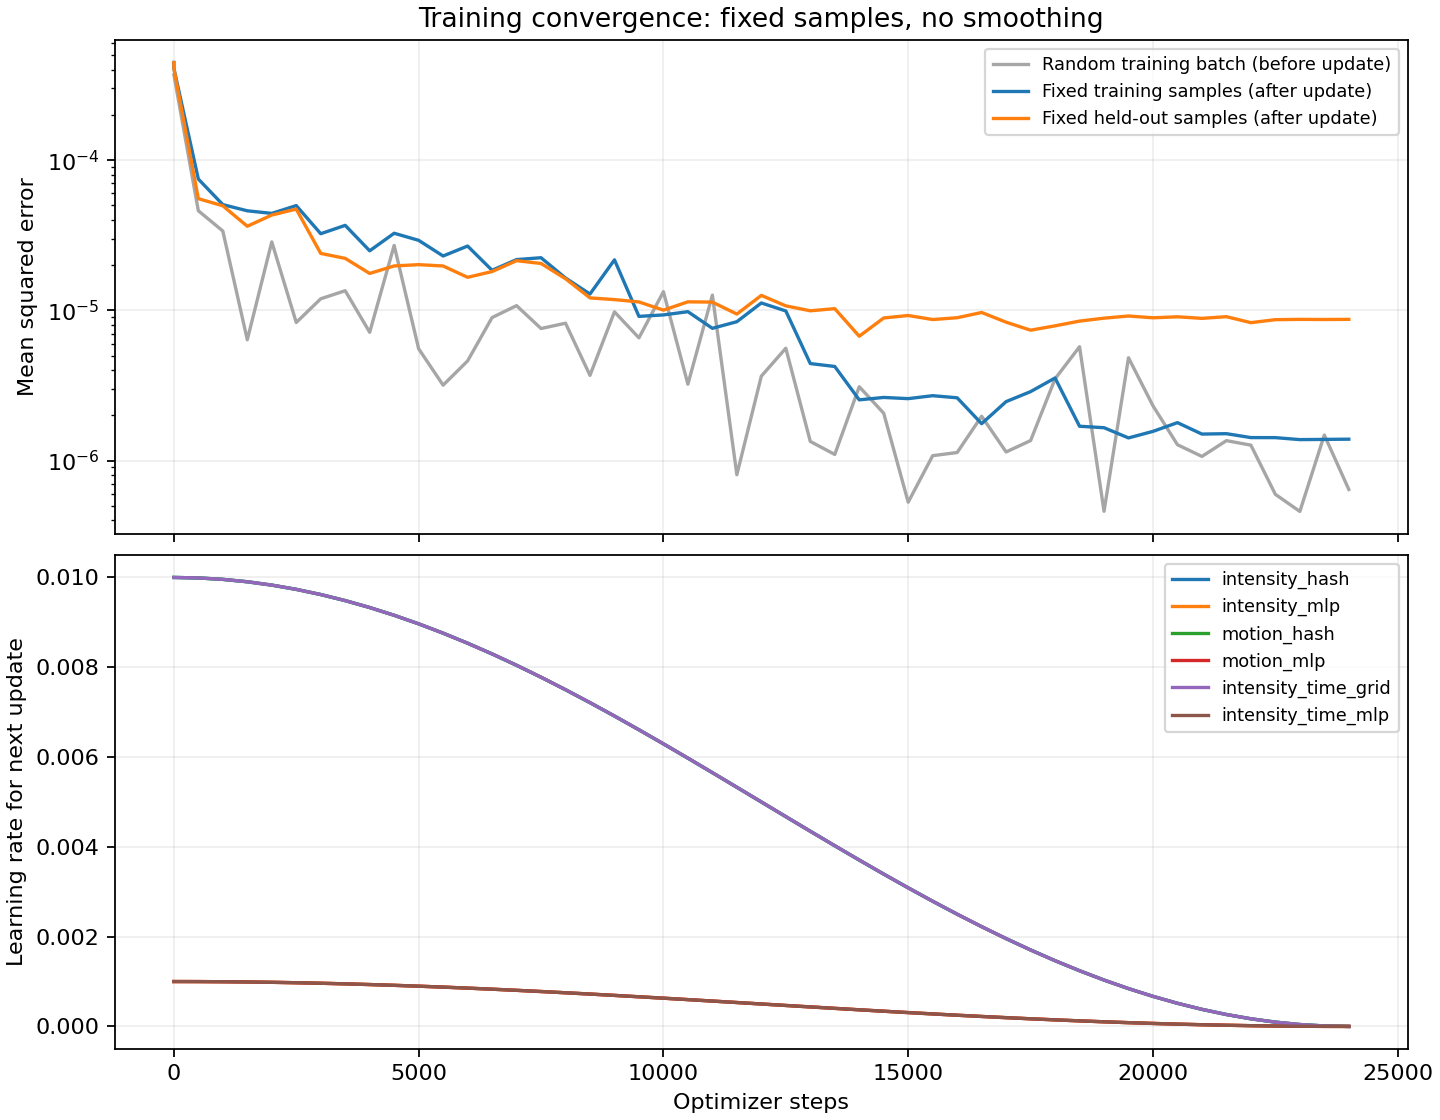

The data file committed next to this chart (first rows):
step, batch_mse, temporal_l2, total_loss, fixed_training_mse, fixed_validation_mse, elapsed_seconds, next_lr_intensity_hash, next_lr_intensity_mlp, next_lr_motion_hash, next_lr_motion_mlp, next_lr_intensity_time_grid, next_lr_intensity_time_mlp
0, , , , 0.0004472, 0.0004462, 0.07202, 0.01, 0.001, 0.01, 0.001, 0.01, 0.001
1, 0.0003699, 0.0, 0.0003699, 0.0004075, 0.0004075, 1.461, 0.01, 0.001, 0.01, 0.001, 0.01, 0.001
500, 4.6050507080508396e-05, 0.0, 4.6050507080508396e-05, 7.486358911981535e-05, 5.542086966684857e-05, 23.19, 0.009989, 0.0009989, 0.009989, 0.0009989, 0.009989, 0.0009989
1000, 3.375630694790743e-05, 0.0, 3.375630694790743e-05, 5.0587670762869546e-05, 4.970486879067101e-05, 45.02, 0.009957, 0.0009957, 0.009957, 0.0009957, 0.009957, 0.0009957
1500, 6.37524135527201e-06, 0.0, 6.37524135527201e-06, 4.601715271341118e-05, 3.631227095284573e-05, 67.14, 0.009904, 0.0009904, 0.009904, 0.0009904, 0.009904, 0.0009904
2000, 2.8568110792548396e-05, 0.0, 2.8568110792548396e-05, 4.422280467842815e-05, 4.311482056950314e-05, 89.66, 0.00983, 0.000983, 0.00983, 0.000983, 0.00983, 0.000983
2500, 8.305351911985781e-06, 0.0, 8.305351911985781e-06, 4.9839443392955444e-05, 4.724054808002139e-05, 111.9, 0.009735, 0.0009735, 0.009735, 0.0009735, 0.009735, 0.0009735
3000, 1.1945879123231862e-05, 0.0, 1.1945879123231862e-05, 3.238533316123724e-05, 2.3943651498047565e-05, 133.7, 0.009619, 0.0009619, 0.009619, 0.0009619, 0.009619, 0.0009619
3500, 1.3515683349396568e-05, 0.0, 1.3515683349396568e-05, 3.681118413542473e-05, 2.219458323318994e-05, 155.8, 0.009484, 0.0009484, 0.009484, 0.0009484, 0.009484, 0.0009484
4000, 7.147644282667898e-06, 0.0, 7.147644282667898e-06, 2.4923291319650642e-05, 1.7615256008821523e-05, 178, 0.00933, 0.000933, 0.00933, 0.000933, 0.00933, 0.000933
4500, 2.707976454985328e-05, 0.0, 2.707976454985328e-05, 3.2614929854292004e-05, 1.9758403202202027e-05, 200.4, 0.009157, 0.0009157, 0.009157, 0.0009157, 0.009157, 0.0009157
5000, 5.5534837883897126e-06, 0.0, 5.5534837883897126e-06, 2.926449787857805e-05, 2.0155633037283274e-05, 222.7, 0.008967, 0.0008967, 0.008967, 0.0008967, 0.008967, 0.0008967
5500, 3.1778890843270347e-06, 0.0, 3.1778890843270347e-06, 2.3015569993014782e-05, 1.9747506971564812e-05, 244.9, 0.008759, 0.0008759, 0.008759, 0.0008759, 0.008759, 0.0008759
6000, 4.606839866028167e-06, 0.0, 4.606839866028167e-06, 2.6809429809788723e-05, 1.6598128596740765e-05, 267.3, 0.008536, 0.0008536, 0.008536, 0.0008536, 0.008536, 0.0008536
6500, 8.955649718700442e-06, 0.0, 8.955649718700442e-06, 1.8489212860160645e-05, 1.8132347211285156e-05, 289.5, 0.008297, 0.0008297, 0.008297, 0.0008297, 0.008297, 0.0008297
7000, 1.0752739399322309e-05, 0.0, 1.0752739399322309e-05, 2.177859434758005e-05, 2.1422518671689713e-05, 311.7, 0.008044, 0.0008044, 0.008044, 0.0008044, 0.008044, 0.0008044
7500, 7.569770787085872e-06, 0.0, 7.569770787085872e-06, 2.24109505813653e-05, 2.0524040445411416e-05, 334.2, 0.007778, 0.0007778, 0.007778, 0.0007778, 0.007778, 0.0007778
8000, 8.214924491767306e-06, 0.0, 8.214924491767306e-06, 1.6417898374575132e-05, 1.6244103576949205e-05, 356.6, 0.0075, 0.00075, 0.0075, 0.00075, 0.0075, 0.00075
8500, 3.693417056638282e-06, 0.0, 3.693417056638282e-06, 1.2847899267237097e-05, 1.2110009806775176e-05, 378.7, 0.007211, 0.0007211, 0.007211, 0.0007211, 0.007211, 0.0007211
9000, 9.775671969691757e-06, 0.0, 9.775671969691757e-06, 2.1704089162019545e-05, 1.1795267195218408e-05, 400.9, 0.006913, 0.0006913, 0.006913, 0.0006913, 0.006913, 0.0006913
9500, 6.562557246070355e-06, 0.0, 6.562557246070355e-06, 9.120236852792276e-06, 1.1379838372027761e-05, 423.2, 0.006607, 0.0006607, 0.006607, 0.0006607, 0.006607, 0.0006607
10000, 1.3315651813172735e-05, 0.0, 1.3315651813172735e-05, 9.325875909275915e-06, 1.003633430614889e-05, 445.7, 0.006294, 0.0006294, 0.006294, 0.0006294, 0.006294, 0.0006294
10500, 3.225326508982107e-06, 0.0, 3.225326508982107e-06, 9.802277532033718e-06, 1.1397740837381614e-05, 468.1, 0.005975, 0.0005975, 0.005975, 0.0005975, 0.005975, 0.0005975
11000, 1.263758895220235e-05, 0.0, 1.263758895220235e-05, 7.59381060192004e-06, 1.1351855206223235e-05, 490.7, 0.005653, 0.0005653, 0.005653, 0.0005653, 0.005653, 0.0005653
11500, 8.049829602896352e-07, 0.0, 8.049829602896352e-07, 8.405821641407865e-06, 9.448514711639892e-06, 512.8, 0.005327, 0.0005327, 0.005327, 0.0005327, 0.005327, 0.0005327
12000, 3.6478541005635634e-06, 0.0, 3.6478541005635634e-06, 1.1202287245033776e-05, 1.2582642698921442e-05, 535.4, 0.005, 0.0005, 0.005, 0.0005, 0.005, 0.0005
12500, 5.5965051615203265e-06, 0.0, 5.5965051615203265e-06, 9.911086342818277e-06, 1.0716070819741133e-05, 558.2, 0.004673, 0.0004673, 0.004673, 0.0004673, 0.004673, 0.0004673
13000, 1.3411818144959398e-06, 0.0, 1.3411818144959398e-06, 4.424378094595016e-06, 9.936316564430173e-06, 581.2, 0.004347, 0.0004347, 0.004347, 0.0004347, 0.004347, 0.0004347
13500, 1.098524307963089e-06, 0.0, 1.098524307963089e-06, 4.231218936838533e-06, 1.0266461654254134e-05, 604, 0.004025, 0.0004025, 0.004025, 0.0004025, 0.004025, 0.0004025
14000, 3.103585640928941e-06, 0.0, 3.103585640928941e-06, 2.5372175379755054e-06, 6.727968342068307e-06, 626.8, 0.003706, 0.0003706, 0.003706, 0.0003706, 0.003706, 0.0003706
14500, 2.06542404157517e-06, 0.0, 2.06542404157517e-06, 2.6325131868731707e-06, 8.899288205264249e-06, 649.5, 0.003393, 0.0003393, 0.003393, 0.0003393, 0.003393, 0.0003393
15000, 5.286302666718257e-07, 0.0, 5.286302666718257e-07, 2.5841518227233734e-06, 9.244189417688282e-06, 671.9, 0.003087, 0.0003087, 0.003087, 0.0003087, 0.003087, 0.0003087
15500, 1.0780843240354443e-06, 0.0, 1.0780843240354443e-06, 2.7039890512761303e-06, 8.688339181965155e-06, 694.6, 0.002789, 0.0002789, 0.002789, 0.0002789, 0.002789, 0.0002789
16000, 1.1316421932860976e-06, 0.0, 1.1316421932860976e-06, 2.6178727777660792e-06, 8.932499839971442e-06, 717, 0.0025, 0.00025, 0.0025, 0.00025, 0.0025, 0.00025
16500, 1.973044163605664e-06, 0.0, 1.973044163605664e-06, 1.7608243094214846e-06, 9.68232938147083e-06, 739.5, 0.002222, 0.0002222, 0.002222, 0.0002222, 0.002222, 0.0002222
17000, 1.1415662584113306e-06, 0.0, 1.1415662584113306e-06, 2.4691686978533385e-06, 8.344625072012124e-06, 761.5, 0.001956, 0.0001956, 0.001956, 0.0001956, 0.001956, 0.0001956
17500, 1.3586643490270944e-06, 0.0, 1.3586643490270944e-06, 2.8781006091899882e-06, 7.3796364282634646e-06, 784.2, 0.001703, 0.0001703, 0.001703, 0.0001703, 0.001703, 0.0001703
18000, 3.5006798952963436e-06, 0.0, 3.5006798952963436e-06, 3.5466445652417274e-06, 7.889317187350392e-06, 806.7, 0.001464, 0.0001464, 0.001464, 0.0001464, 0.001464, 0.0001464
18500, 5.7278475651401095e-06, 0.0, 5.7278475651401095e-06, 1.69271529197475e-06, 8.483165935541164e-06, 829.6, 0.001241, 0.0001241, 0.001241, 0.0001241, 0.001241, 0.0001241
19000, 4.595721065925318e-07, 0.0, 4.595721065925318e-07, 1.655048217860073e-06, 8.874374783181694e-06, 852.1, 0.001033, 0.0001033, 0.001033, 0.0001033, 0.001033, 0.0001033
19500, 4.836867447011173e-06, 0.0, 4.836867447011173e-06, 1.4153497332862966e-06, 9.172579093860765e-06, 874.3, 0.0008427, 8.426519384872717e-05, 0.0008427, 8.426519384872717e-05, 0.0008427, 8.426519384872717e-05
20000, 2.314555104021565e-06, 0.0, 2.314555104021565e-06, 1.5647045373121868e-06, 8.924842199990486e-06, 896.3, 0.0006699, 6.698729810778054e-05, 0.0006699, 6.698729810778054e-05, 0.0006699, 6.698729810778054e-05
20500, 1.2755785974150058e-06, 0.0, 1.2755785974150058e-06, 1.7888930186059704e-06, 9.061221023596364e-06, 918.7, 0.0005156, 5.156362923365574e-05, 0.0005156, 5.156362923365574e-05, 0.0005156, 5.156362923365574e-05
21000, 1.0656269751052605e-06, 0.0, 1.0656269751052605e-06, 1.5011448434673691e-06, 8.848924918547436e-06, 941.1, 0.0003806, 3.806023374435659e-05, 0.0003806, 3.806023374435659e-05, 0.0003806, 3.806023374435659e-05
21500, 1.3576845958596095e-06, 0.0, 1.3576845958596095e-06, 1.510376850398223e-06, 9.077067145579364e-06, 963.1, 0.0002653, 2.6534935252447167e-05, 0.0002653, 2.6534935252447167e-05, 0.0002653, 2.6534935252447167e-05
22000, 1.2662846984312637e-06, 0.0, 1.2662846984312637e-06, 1.4225019441517273e-06, 8.284329779341e-06, 985.3, 0.0001704, 1.7037086855465867e-05, 0.0001704, 1.7037086855465867e-05, 0.0001704, 1.7037086855465867e-05
22500, 5.9586562883851e-07, 0.0, 5.9586562883851e-07, 1.4214608128458126e-06, 8.670586424452314e-06, 1007, 9.607359798384765e-05, 9.60735979838476e-06, 9.607359798384765e-05, 9.60735979838476e-06, 9.607359798384765e-05, 9.60735979838476e-06
23000, 4.5857774466639967e-07, 0.0, 4.5857774466639967e-07, 1.3789467629469727e-06, 8.711469427540481e-06, 1030, 4.2775693130947985e-05, 4.277569313094803e-06, 4.2775693130947985e-05, 4.277569313094803e-06, 4.2775693130947985e-05, 4.277569313094803e-06
23500, 1.4797055882809218e-06, 0.0, 1.4797055882809218e-06, 1.3836955550459808e-06, 8.693994203355586e-06, 1053, 1.070538380698257e-05, 1.070538380698258e-06, 1.070538380698257e-05, 1.070538380698258e-06, 1.070538380698257e-05, 1.070538380698258e-06
24000, 6.423005061151343e-07, 0.0, 6.423005061151343e-07, 1.3881949288544906e-06, 8.714055793091738e-06, 1075, 0.0, 0.0, 0.0, 0.0, 0.0, 0.0
